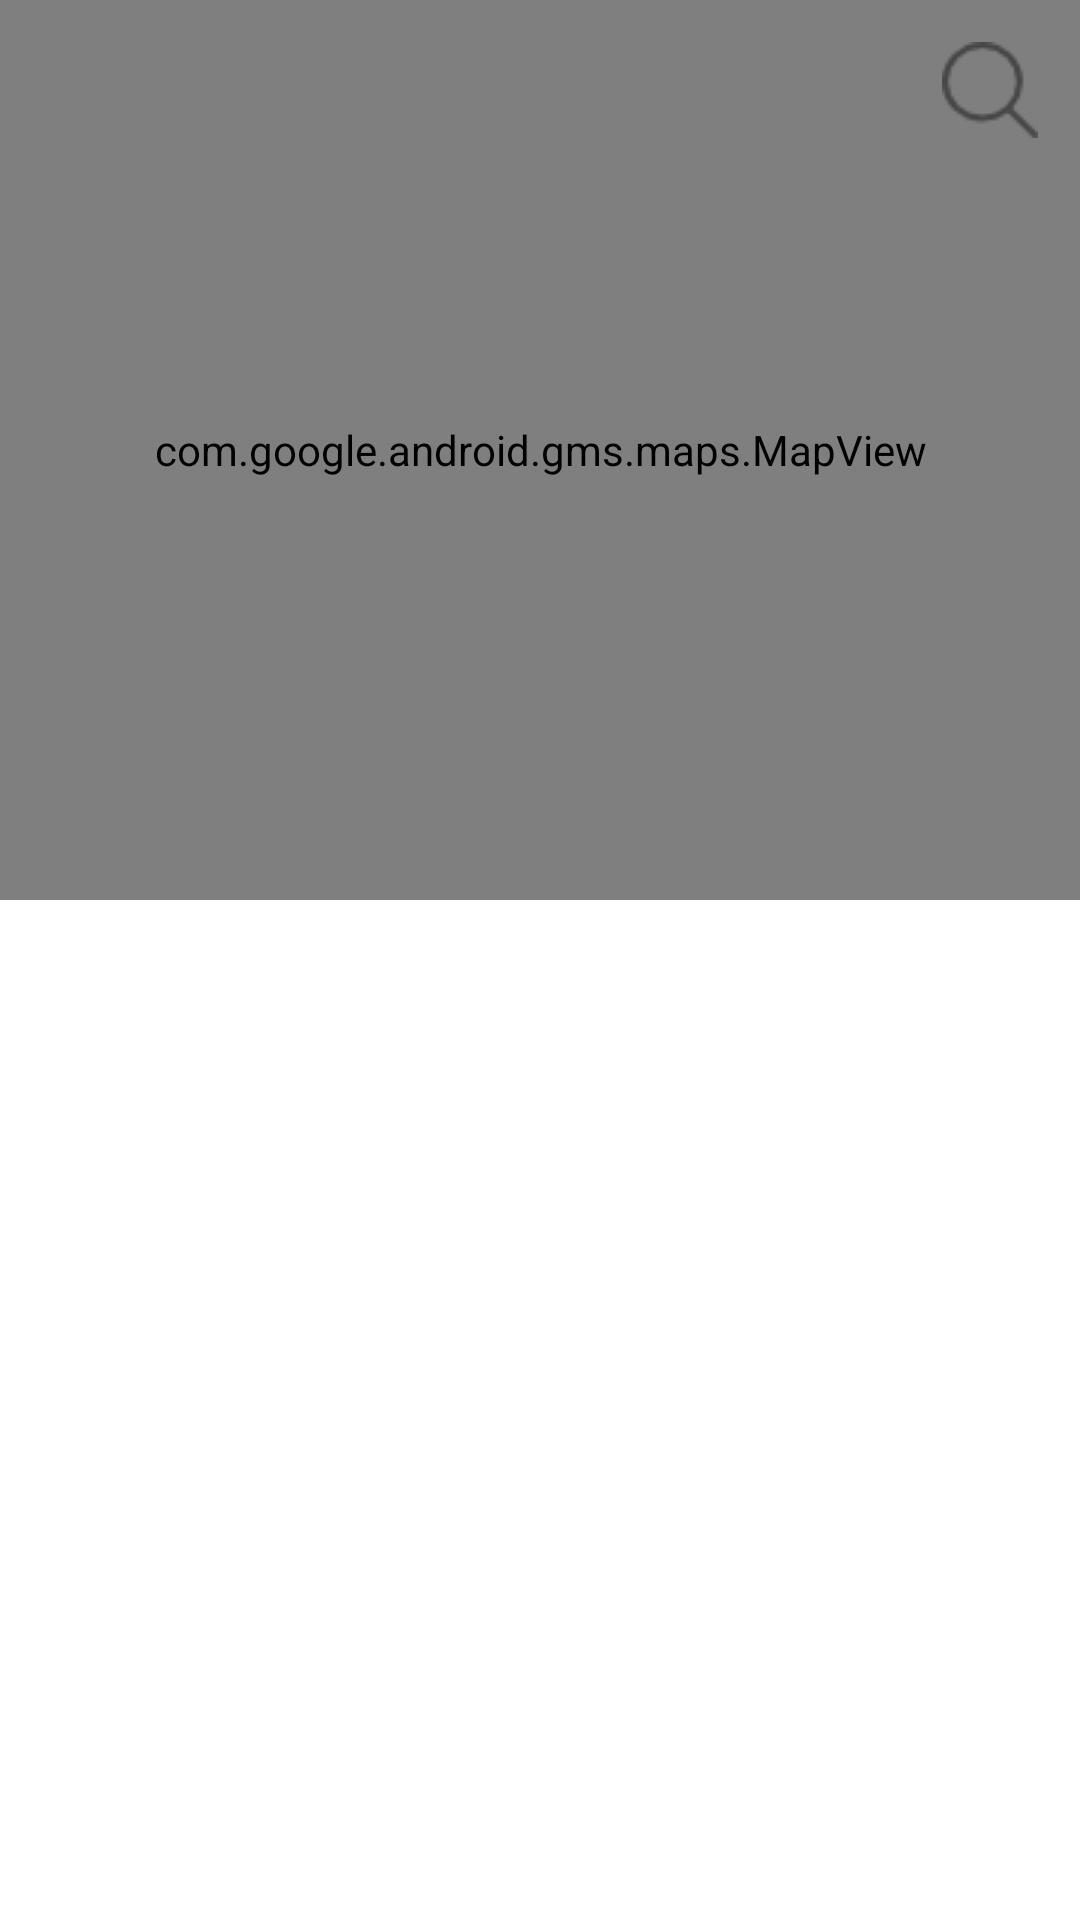

Here is an Android app screen rendered from its layout file. Give the layout XML and the strings, colors and styles it references.
<!-- AndroidManifest.xml: application theme AppTheme -->
<!-- res/layout/fragment_location.xml -->
<?xml version="1.0" encoding="utf-8"?>
<layout xmlns:android="http://schemas.android.com/apk/res/android"
    xmlns:app="http://schemas.android.com/apk/res-auto"
    xmlns:bind="http://schemas.android.com/apk/res-auto"
    xmlns:tools="http://schemas.android.com/tools">

    <data>

        <variable
            name="handler"
            type="com.example.leeyh.abroadapp.viewmodel.UserViewModel" />
    </data>

    <android.support.constraint.ConstraintLayout
        android:layout_width="match_parent"
        android:layout_height="match_parent">

        <com.google.android.gms.maps.MapView
            android:id="@+id/location_fragment_map_view"
            android:layout_width="match_parent"
            android:layout_height="300dp"
            app:layout_constraintEnd_toEndOf="parent"
            app:layout_constraintStart_toStartOf="parent"
            app:layout_constraintTop_toTopOf="parent" />

        <ImageButton
            android:id="@+id/fragment_location_setting_button"
            android:layout_width="40dp"
            android:layout_height="40dp"
            android:layout_margin="10dp"
            android:layout_marginEnd="16dp"
            android:layout_marginRight="16dp"
            android:background="@android:color/transparent"
            android:src="@drawable/searching"
            app:layout_constraintEnd_toEndOf="parent"
            app:layout_constraintTop_toTopOf="parent" />

        <android.support.v7.widget.RecyclerView
            android:id="@+id/fragment_location_recycler_view"
            android:layout_width="match_parent"
            android:layout_height="0dp"
            android:background="@android:color/background_light"
            android:paddingTop="3dp"
            android:scrollbars="vertical"
            app:layout_constraintTop_toBottomOf="@id/location_fragment_map_view"
            app:layout_constraintBottom_toBottomOf="parent"
            bind:setUser="@{handler.mMutableUserList}">

        </android.support.v7.widget.RecyclerView>


    </android.support.constraint.ConstraintLayout>

    
    
    

    
    
    
    
    

    
    
    
    
    
    
    
    
    


    
    
    
    
    
    

    

    

    
    
    
    

    
    
    

    
    
    
    
    
    
    
    
    
    
    

    
    
    
    
    
    
    
    
    
    
    
    

    

    
    
    
    
    
    

    

    

    

</layout>
<!-- resources referenced by this layout -->
<resources>
  <!-- drawable searching: png bitmap (drawable-v24, 1255 bytes) -->
  <style name="AppTheme.AppBarOverlay" parent="ThemeOverlay.AppCompat.Dark.ActionBar" />
  <style name="AppTheme.PopupOverlay" parent="ThemeOverlay.AppCompat.Light" />
  <style name="AppTheme" parent="Theme.AppCompat.Light.NoActionBar">
  
          
          <item name="colorPrimary">@color/lightGray</item>
          <item name="colorPrimaryDark">@color/colorPrimaryDark</item>
          <item name="colorAccent">@color/colorAccent</item>
  
          <item name="android:windowContentTransitions">true</item>
  
      </style>
  <color name="lightGray">#efefef</color>
  <color name="colorPrimaryDark">#a06d6e6f</color>
  <color name="colorAccent">#9c9c9c</color>
</resources>
